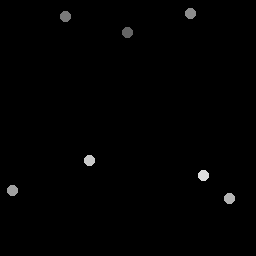

Values plotted in this chart, from the file beside it:
128, 32.5
66.25, 16.75
191.2, 13.75
13, 191
230, 199
90, 161
204, 176
